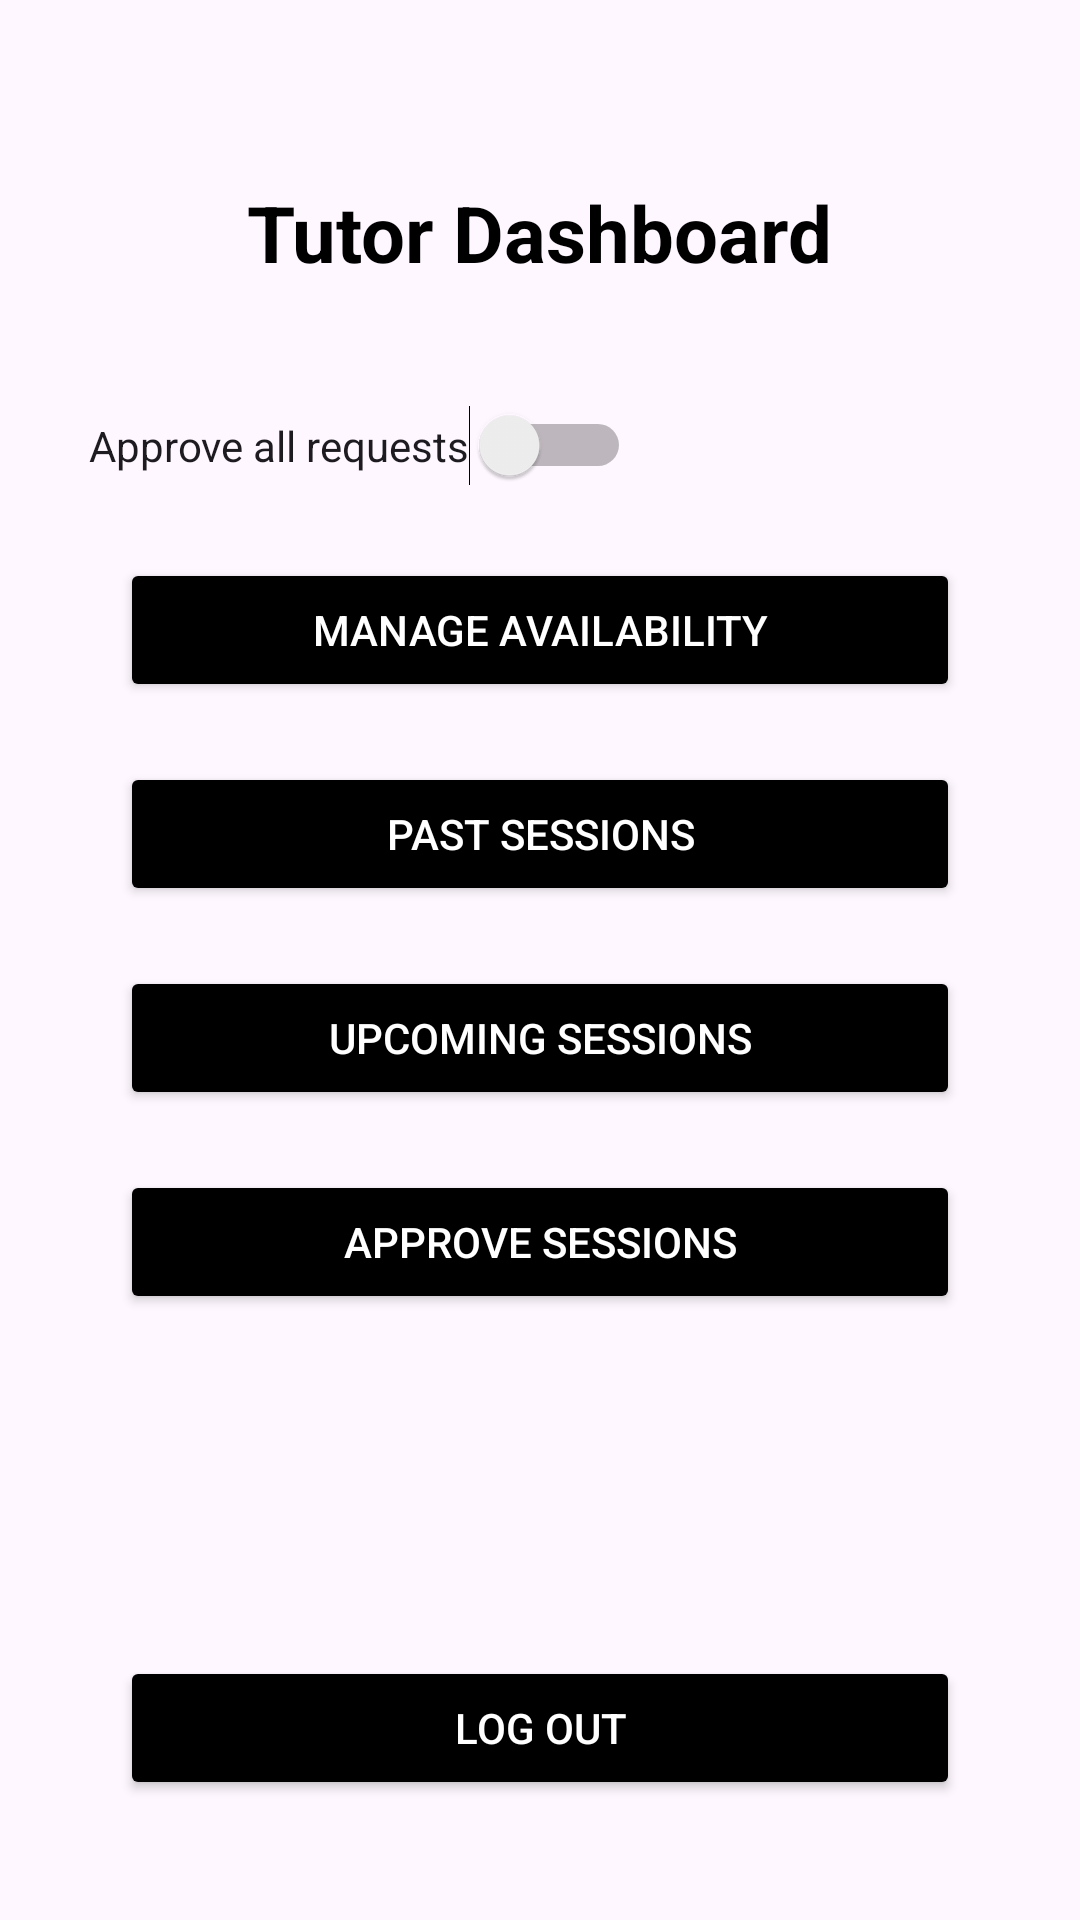

This screen was rendered from an Android layout file. Write that file and the resources it references.
<!-- AndroidManifest.xml: application theme Theme.Seg2105_ProjectUI -->
<!-- res/layout/activity_tutor.xml -->
<?xml version="1.0" encoding="utf-8"?>
<androidx.constraintlayout.widget.ConstraintLayout
    xmlns:android="http://schemas.android.com/apk/res/android"
    xmlns:app="http://schemas.android.com/apk/res-auto"
    xmlns:tools="http://schemas.android.com/tools"
    android:id="@+id/tutorLayout"
    android:layout_width="match_parent"
    android:layout_height="match_parent"
    tools:context=".TutorActivity">

    <TextView
        android:id="@+id/tvTitle"
        android:layout_width="wrap_content"
        android:layout_height="wrap_content"
        android:text="Tutor Dashboard"
        android:textSize="26sp"
        android:textStyle="bold"
        android:textColor="#000000"
        app:layout_constraintTop_toTopOf="parent"
        app:layout_constraintStart_toStartOf="parent"
        app:layout_constraintEnd_toEndOf="parent"
        android:layout_marginTop="60dp"/>

    <Button
        android:id="@+id/btnManage"
        android:layout_width="0dp"
        android:layout_height="wrap_content"
        android:layout_marginHorizontal="40dp"
        android:layout_marginTop="24dp"
        android:backgroundTint="#000000"
        android:text="Manage Availability"
        android:textColor="#FFFFFF"
        app:cornerRadius="12dp"
        app:layout_constraintEnd_toEndOf="parent"
        app:layout_constraintStart_toStartOf="parent"
        app:layout_constraintTop_toBottomOf="@id/toggleAutomaticApproval" />

    <Button
        android:id="@+id/btnPastSessions"
        android:layout_width="0dp"
        android:layout_height="wrap_content"
        android:text="Past Sessions"
        android:textColor="#FFFFFF"
        android:backgroundTint="#000000"
        android:layout_marginHorizontal="40dp"
        app:cornerRadius="12dp"
        app:layout_constraintTop_toBottomOf="@id/btnManage"
        app:layout_constraintStart_toStartOf="parent"
        app:layout_constraintEnd_toEndOf="parent"
        android:layout_marginTop="20dp"/>

    <Button
        android:id="@+id/btnUpcomingSessions"
        android:layout_width="0dp"
        android:layout_height="wrap_content"
        android:text="Upcoming Sessions"
        android:textColor="#FFFFFF"
        android:backgroundTint="#000000"
        android:layout_marginHorizontal="40dp"
        app:cornerRadius="12dp"
        app:layout_constraintTop_toBottomOf="@id/btnPastSessions"
        app:layout_constraintStart_toStartOf="parent"
        app:layout_constraintEnd_toEndOf="parent"
        android:layout_marginTop="20dp"/>

    <Button
        android:id="@+id/btnApproveSessions"
        android:layout_width="0dp"
        android:layout_height="wrap_content"
        android:layout_marginHorizontal="40dp"
        android:layout_marginTop="88dp"
        android:backgroundTint="#000000"
        android:text="Approve Sessions"
        android:textColor="#FFFFFF"
        app:cornerRadius="12dp"
        app:layout_constraintEnd_toEndOf="parent"
        app:layout_constraintHorizontal_bias="0.387"
        app:layout_constraintStart_toStartOf="parent"
        app:layout_constraintTop_toBottomOf="@id/btnPastSessions" />

    <Button
        android:id="@+id/btnLogout"
        android:layout_width="0dp"
        android:layout_height="wrap_content"
        android:text="Log Out"
        android:textColor="#FFFFFF"
        android:backgroundTint="#000000"
        android:layout_marginHorizontal="40dp"
        android:layout_marginBottom="40dp"
        app:cornerRadius="12dp"
        app:layout_constraintBottom_toBottomOf="parent"
        app:layout_constraintStart_toStartOf="parent"
        app:layout_constraintEnd_toEndOf="parent"/>

    <Switch
        android:id="@+id/toggleAutomaticApproval"
        android:layout_width="wrap_content"
        android:layout_height="wrap_content"
        android:layout_marginTop="40dp"
        android:text="Approve all requests"
        app:layout_constraintEnd_toEndOf="parent"
        app:layout_constraintHorizontal_bias="0.165"
        app:layout_constraintStart_toStartOf="parent"
        app:layout_constraintTop_toBottomOf="@+id/tvTitle" />

</androidx.constraintlayout.widget.ConstraintLayout>
<!-- resources referenced by this layout -->
<resources>
  <style name="Theme.Seg2105_ProjectUI" parent="Base.Theme.Seg2105_ProjectUI" />
  <style name="Base.Theme.Seg2105_ProjectUI" parent="Theme.Material3.DayNight.NoActionBar">
          
          
      </style>
</resources>
